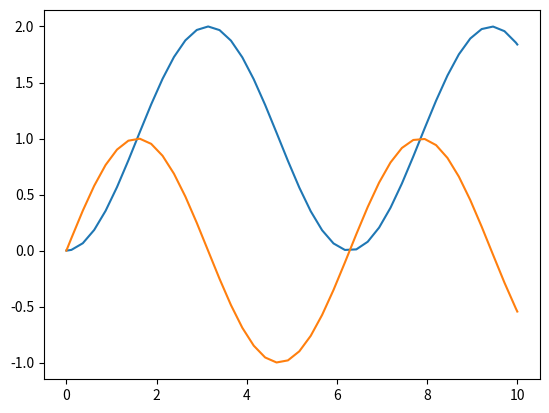

Here is the Python script that generated this plot:
# -*- coding: utf-8 -*-
"""
@author: Radoslaw Patelski
"""

import numpy as np
import matplotlib.pyplot as plt
from scipy.integrate import solve_ivp

#initialize constant values
b = 0
k = 1
m = 1

#define arrays A, B and C of a linear system
A = [[0, 1],
    [-k/m, -b/m]]

B = [0,
    1/m]

C = [1, 0]

#define time-dependent input function. Here, unit step is defined
def control(t):
    return 1

#define dynamic system.
def deg1(t, x):
    dx1 = x[1]
    dx2 = x[0] * A[1][0] + x[1] * A[1][1] + B[1] * control(t)
       
    return [dx1, dx2]

#simulate the dynamic system, pass a system deg1, time of simulation and initial conditions
res = solve_ivp(deg1, [0,10], [0,0], rtol=1e-10) #arguments rtol and atol sets calculation tolerance

#calculate output based on the obtained state
y = res.y[0]

#plot results
fig, ax = plt.subplots()
ax.plot(res.t, res.y[0])
ax.plot(res.t, res.y[1])

#plt.savefig("filepath.pdf", format = 'pdf')
plt.show()